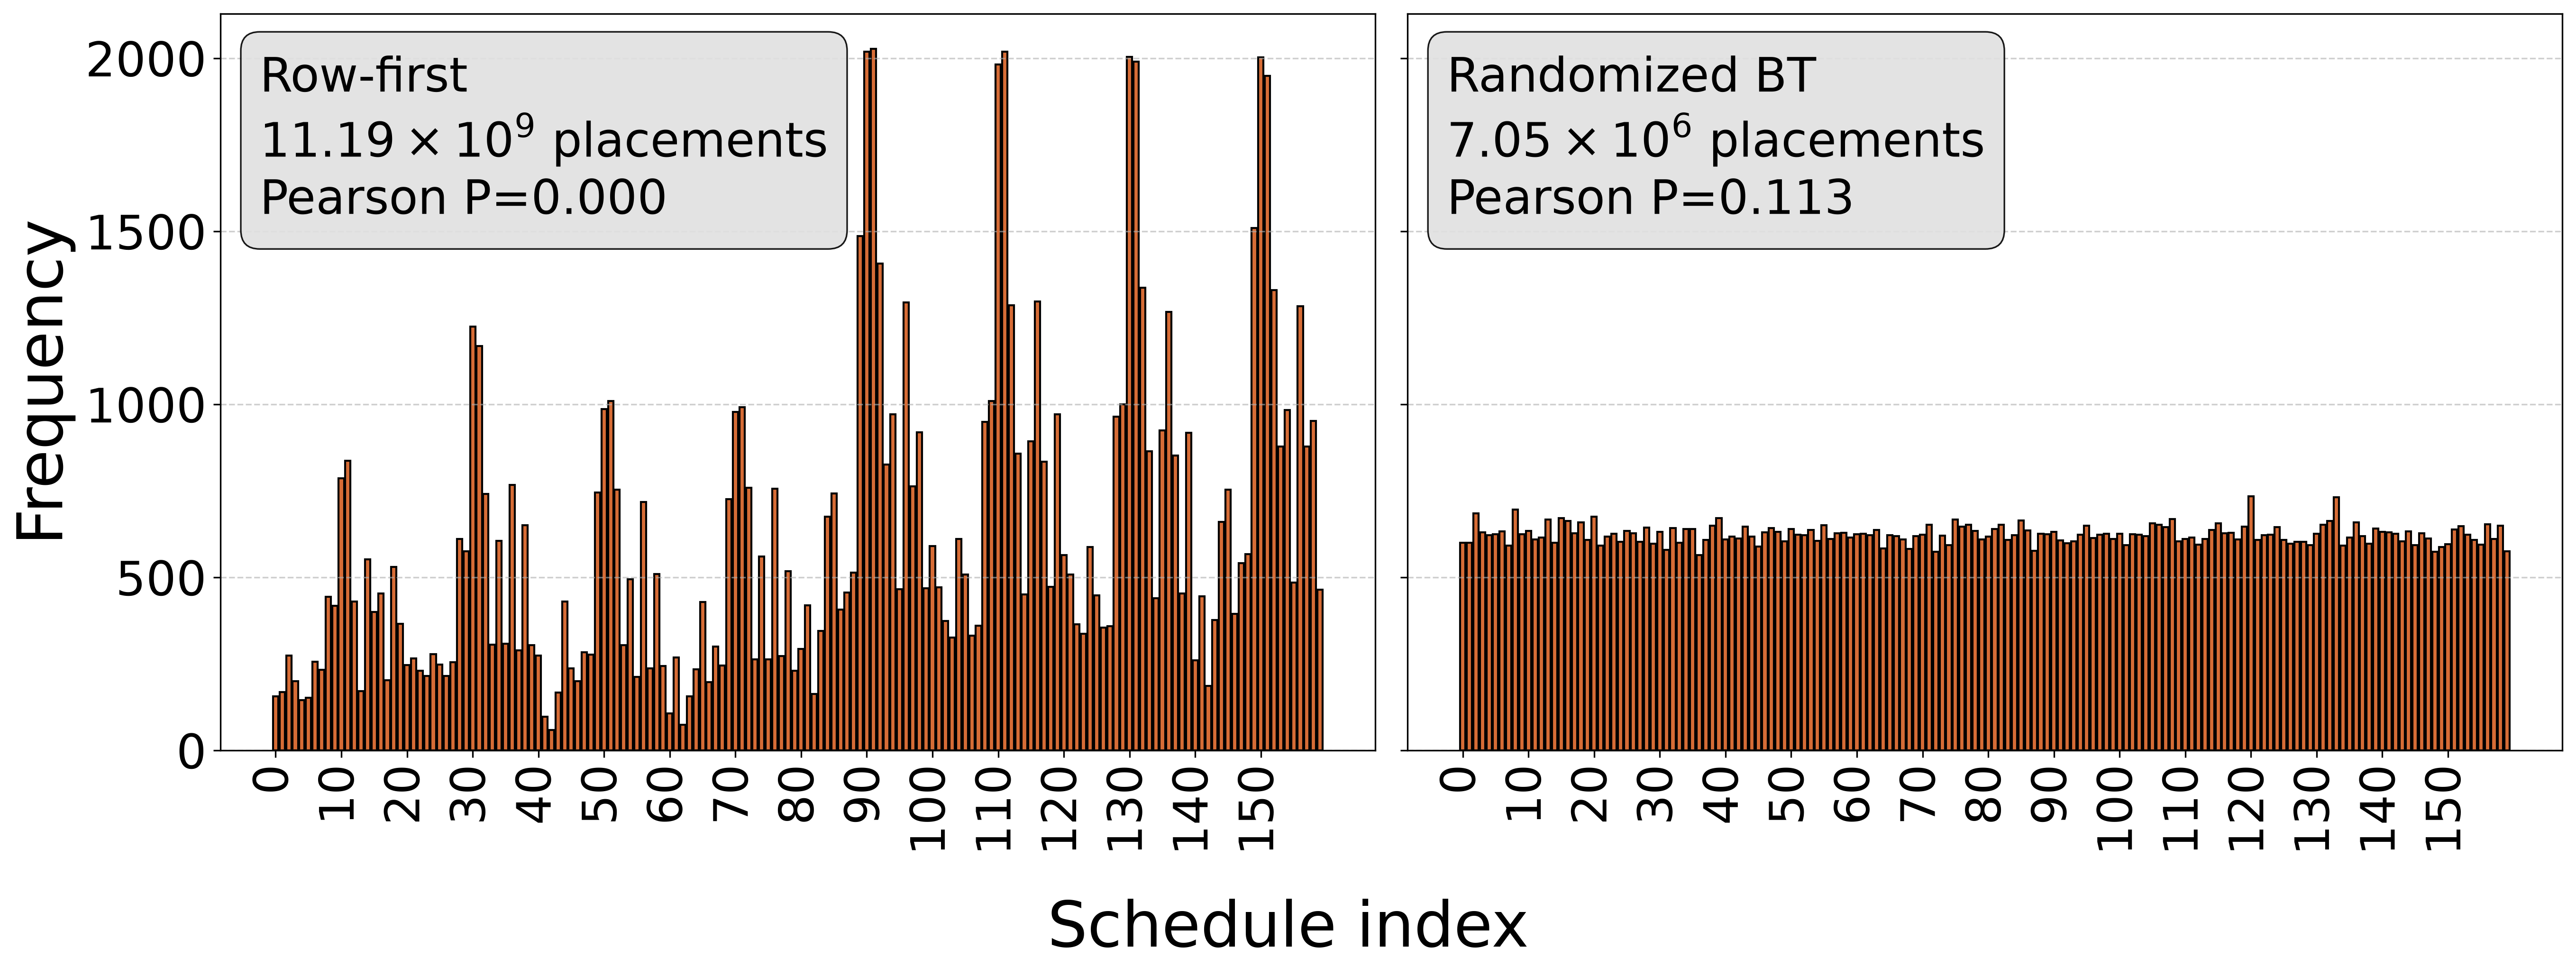

This chart was generated by the following Python code:
import collections
import sys
import matplotlib.pyplot as plt
import scipy.stats as stats


SHOW_PLOT = False
SAVE_PLOT = True

MAX_SAMPLES = 10**5
FONT_SIZE = 32
FONT_SIZE_SMALL = 24

EXP = MAX_SAMPLES / 160
P = 0


def read_line_counts(path):
    with open(path, "r", encoding="utf-8") as file:
        i = 0
        schedules = []

        for schedule in file:
            if not schedule.startswith("2026") and i < MAX_SAMPLES:
                schedules.append(schedule.rstrip("\n"))
                i += 1
                
    schedules.sort()
    return collections.Counter(schedules)


def plot_counts(counts, ax, title, max_y=None):
    values = list(counts.values())
    positions = list(range(len(values)))

    global P
    P = stats.chisquare(values, f_exp=[EXP])[1]

    ax.bar(positions, values, color="#d66c36", edgecolor="black")

    step = max(1, len(positions) // 15)
    ax.set_xticks(positions[::step])
    ax.set_xticklabels([str(i) for i in positions[::step]], rotation=90, fontsize=FONT_SIZE_SMALL)

    ax.tick_params(axis="y", labelsize=FONT_SIZE_SMALL)

    bbox_props = dict(boxstyle="round,pad=0.4", facecolor="#E0E0E0", edgecolor="black", linewidth=0.8, alpha=0.9)
    ax.text(
        0.034,
        0.95,
        f"{title}\nPearson P={P:.3f}",
        transform=ax.transAxes,
        fontsize=FONT_SIZE_SMALL,
        verticalalignment="top",
        bbox=bbox_props,
    )

    if max_y is not None:
        ax.set_ylim(0, max_y * 1.05)

    ax.grid(axis="y", linestyle="--", alpha=0.6)


def max_min_info(counts):
    values = list(counts.values())
    if not values:
        return 0, None, 0, None
    max_val = max(values)
    min_val = min(values)
    return max_val, values.index(max_val), min_val, values.index(min_val)


def main():
    if len(sys.argv) != 3:
        print("Usage: python uniform_plot.py <file_RF.txt> <file_DFS.txt>")
        sys.exit(1)

    file2, file1 = sys.argv[1], sys.argv[2]
    counts_RF = read_line_counts(file1)
    counts_DFS = read_line_counts(file2)

    fig, axes = plt.subplots(1, 2, figsize=(18, 6), constrained_layout=True, sharey=True)
    # fig.suptitle("Random schedule sampling frequency distribution of 100k samples", fontsize=14)

    axes[0].set_ylabel("Frequency", fontsize=FONT_SIZE)

    max_count = max(
        max(counts_RF.values(), default=0),
        max(counts_DFS.values(), default=0),
    )

    plot_counts(counts_RF, axes[0], title="Row-first\n$11.19 \\times 10^{9}$ placements", max_y=max_count)

    max_count_RF, max_idx_RF, min_count_RF, min_idx_RF = max_min_info(counts_RF)

    print(f"Row-first sampling:")
    print(f"Max count for {file1}: {max_count_RF} at index {max_idx_RF}")
    print(f"Min count for {file1}: {min_count_RF} at index {min_idx_RF}")
    print("Chi-squared test:", P, "\n")

    plot_counts(counts_DFS, axes[1], title="Randomized BT\n$7.05 \\times 10^{6}$ placements", max_y=max_count)

    max_count_DFS, max_idx_DFS, min_count_DFS, min_idx_DFS = max_min_info(counts_DFS)

    print(f"DFS sampling:")
    print(f"Max count for {file2}: {max_count_DFS} at index {max_idx_DFS}")
    print(f"Min count for {file2}: {min_count_DFS} at index {min_idx_DFS}")
    print("Chi-squared test:", P)

    fig.text(0.5, -0.1, "Schedule index", ha="center", fontsize=FONT_SIZE)

    if SAVE_PLOT:
        plt.savefig("uniform_plot.png", dpi=300, bbox_inches="tight")

    if SHOW_PLOT:
        plt.show()


if __name__ == "__main__":
    main()
